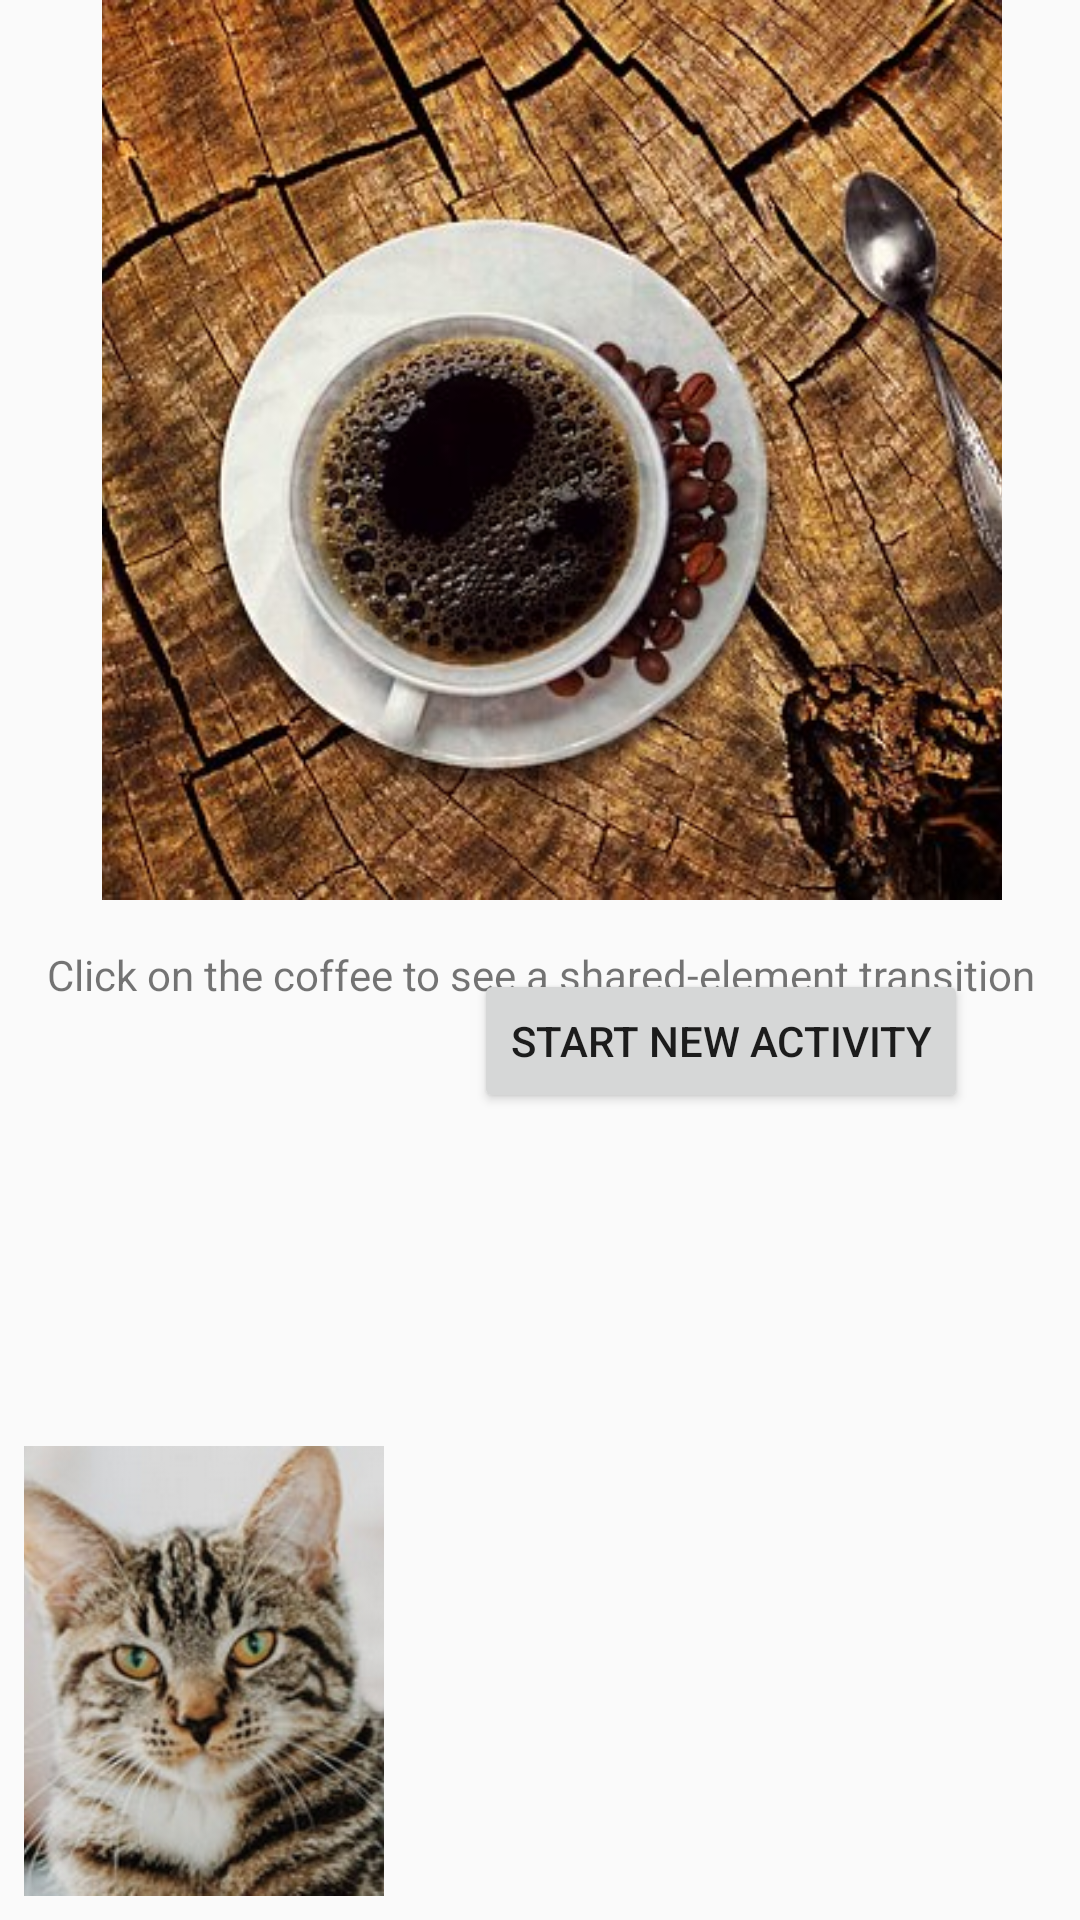

Produce the Android XML layout that renders to this screen, including the resource entries it uses.
<!-- AndroidManifest.xml: application theme AppTheme -->
<!-- res/layout/activity_detail.xml -->
<?xml version="1.0" encoding="utf-8"?>
<android.support.constraint.ConstraintLayout xmlns:android="http://schemas.android.com/apk/res/android"
    xmlns:app="http://schemas.android.com/apk/res-auto"
    xmlns:tools="http://schemas.android.com/tools"
    android:layout_width="match_parent"
    android:layout_height="match_parent"
    tools:context=".DetailActivity">

    <ImageView
        android:id="@+id/cat"
        android:layout_width="120dp"
        android:layout_height="150dp"
        android:layout_marginStart="8dp"
        android:layout_marginBottom="8dp"
        android:scaleType="centerCrop"
        android:transitionName="catTransition"
        app:layout_constraintBottom_toBottomOf="parent"
        app:layout_constraintStart_toStartOf="parent"
        app:srcCompat="@drawable/cat" />


    <ImageView
        android:id="@+id/dog"
        android:layout_width="200dp"
        android:layout_height="150dp"
        android:layout_marginEnd="8dp"
        android:scaleType="centerCrop"
        android:transitionName="dogTransition"
        app:layout_constraintBottom_toBottomOf="parent"
        app:layout_constraintEnd_toEndOf="parent"
        app:srcCompat="@drawable/dog" />

    <ImageView
        android:id="@+id/coffee"
        android:layout_width="300dp"
        android:layout_height="300dp"
        android:layout_marginStart="8dp"
        android:scaleType="centerCrop"
        android:transitionName="coffee"
        app:layout_constraintEnd_toEndOf="parent"
        app:layout_constraintStart_toStartOf="parent"
        app:layout_constraintTop_toTopOf="parent"
        app:srcCompat="@drawable/coffee" />

    <TextView
        android:id="@+id/textView"
        android:layout_width="0dp"
        android:layout_height="50dp"
        android:gravity="center"
        android:padding="@dimen/padding"
        android:text="@string/click_on_coffee"
        app:layout_constraintEnd_toEndOf="parent"
        app:layout_constraintStart_toStartOf="parent"
        app:layout_constraintTop_toBottomOf="@id/coffee" />

    <Button
        android:id="@+id/start"
        android:layout_width="wrap_content"
        android:layout_height="wrap_content"
        android:layout_marginStart="30dp"
        android:layout_marginBottom="246dp"
        android:text="@string/start_new_activity"
        app:layout_constraintBottom_toBottomOf="parent"
        app:layout_constraintStart_toEndOf="@+id/cat"
        app:layout_constraintTop_toBottomOf="@+id/coffee" />


</android.support.constraint.ConstraintLayout>
<!-- resources referenced by this layout -->
<resources>
  <!-- drawable cat: png bitmap (drawable, 89076 bytes) -->
  <!-- drawable coffee: jpg bitmap (drawable, 82394 bytes) -->
  <string name="click_on_coffee">Click on the coffee to see a shared-element transition</string>
  <string name="start_new_activity">Start New Activity</string>
  <style name="AppTheme" parent="Theme.AppCompat.Light.DarkActionBar">
          
          <item name="colorPrimary">@color/colorPrimary</item>
          <item name="colorPrimaryDark">@color/colorPrimaryDark</item>
          <item name="colorAccent">@color/colorAccent</item>
          <item name="android:fragmentEnterTransition">@transition/window_enter</item>
          <item name="android:windowContentTransitions">true</item>
          <item name="android:windowEnterTransition">@transition/window_enter</item>
          <item name="android:windowExitTransition">@transition/window_exit</item>
          <item name="android:windowReturnTransition">@transition/window_return</item>
          <item name="android:windowReenterTransition">@transition/window_reenter</item>
          <item name="android:windowAllowReturnTransitionOverlap">false</item>
          <item name="android:windowAllowEnterTransitionOverlap">false</item>
  
      </style>
  <!-- not gathered from this repository: default colours our renderer supplied (Android Studio template values) -->
  <color name="colorPrimary">#FF6200EE</color>
  <color name="colorPrimaryDark">#FF3700B3</color>
  <color name="colorAccent">#FF03DAC5</color>
</resources>
